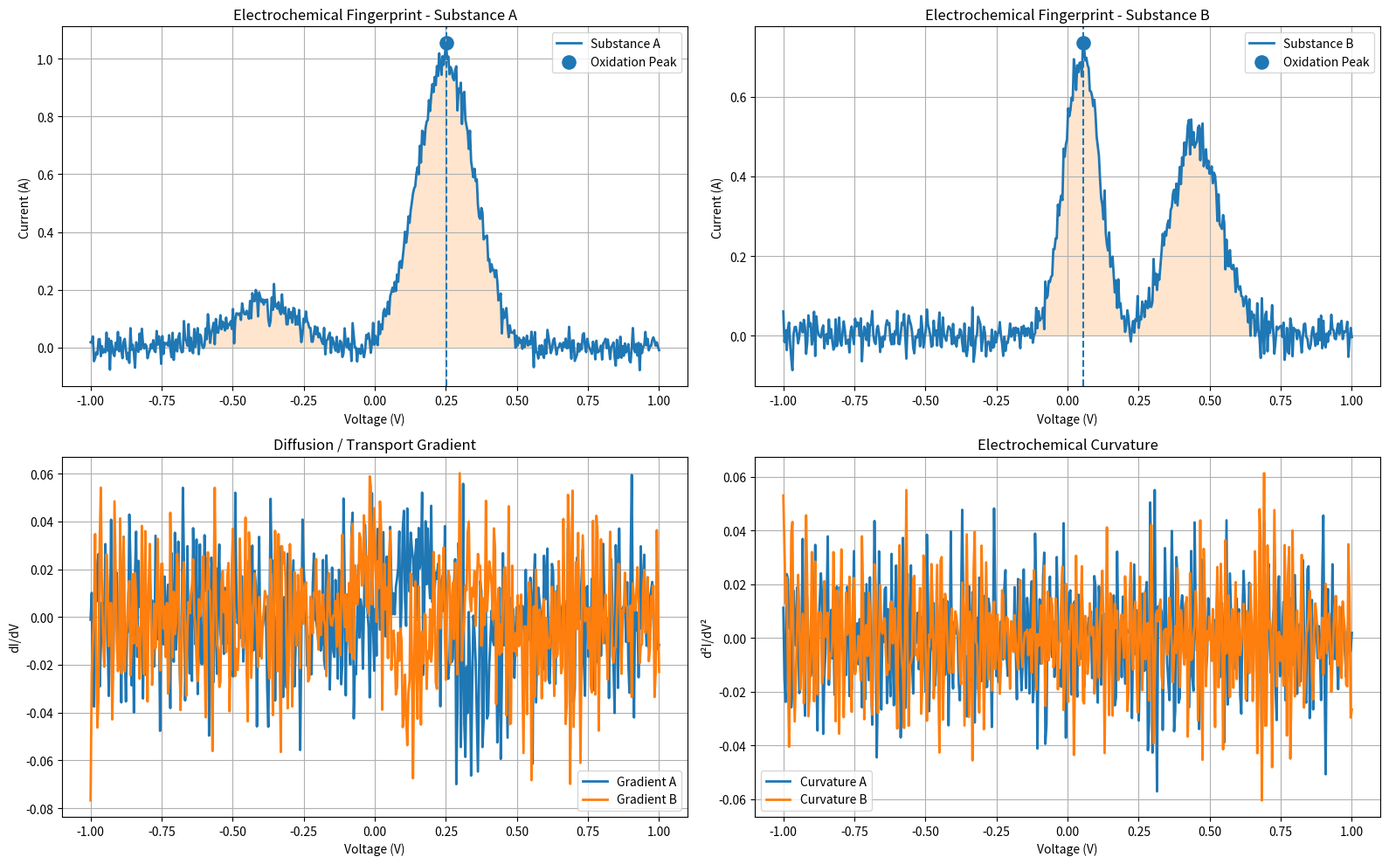

Write Python code to recreate this figure.
import numpy as np
import matplotlib.pyplot as plt

from scipy.signal import find_peaks
from scipy.integrate import simpson


# ============================================================
# GENERATE SYNTHETIC ELECTROCHEMICAL SIGNALS
# ============================================================

# Voltage axis
voltage = np.linspace(-1, 1, 500)


# ------------------------------------------------------------
# Substance A
# Example: Glucose-like
# ------------------------------------------------------------

current_A = (
    1.0 * np.exp(-(voltage - 0.25) ** 2 / 0.02)
    + 0.15 * np.exp(-(voltage + 0.4) ** 2 / 0.03)
    + 0.03 * np.random.randn(500)
)


# ------------------------------------------------------------
# Substance B
# Example: Uric-acid-like
# ------------------------------------------------------------

current_B = (
    0.7 * np.exp(-(voltage - 0.05) ** 2 / 0.008)
    + 0.5 * np.exp(-(voltage - 0.45) ** 2 / 0.015)
    + 0.03 * np.random.randn(500)
)


# ============================================================
# FEATURE EXTRACTION FUNCTION
# ============================================================


def extract_peak_info(current, voltage):

    peaks, properties = find_peaks(
        current,
        prominence=0.05,
        width=3
    )

    if len(peaks) == 0:
        return None

    main_peak_idx = peaks[np.argmax(current[peaks])]

    peak_current = current[main_peak_idx]
    peak_voltage = voltage[main_peak_idx]

    peak_area = simpson(
        np.abs(current),
        voltage
    )

    gradient = np.gradient(current)
    curvature = np.gradient(gradient)

    return {
        "peak_idx": main_peak_idx,
        "peak_current": peak_current,
        "peak_voltage": peak_voltage,
        "peak_area": peak_area,
        "gradient": gradient,
        "curvature": curvature
    }


# ============================================================
# EXTRACT FEATURES
# ============================================================

features_A = extract_peak_info(current_A, voltage)
features_B = extract_peak_info(current_B, voltage)
# ============================================================
# CREATE FIGURE
# ============================================================

fig, axes = plt.subplots(
    2,
    2,
    figsize=(16, 10)
)

# ============================================================
# PLOT 1 - SUBSTANCE A
# ============================================================

ax1 = axes[0, 0]

ax1.plot(
    voltage,
    current_A,
    linewidth=2,
    label="Substance A"
)

# Peak point
ax1.scatter(
    features_A["peak_voltage"],
    features_A["peak_current"],
    s=120,
    marker="o",
    label="Oxidation Peak"
)

# Peak voltage line
ax1.axvline(
    features_A["peak_voltage"],
    linestyle="--"
)

# Peak area
ax1.fill_between(
    voltage,
    current_A,
    alpha=0.2
)

ax1.set_title(
    "Electrochemical Fingerprint - Substance A"
)

ax1.set_xlabel("Voltage (V)")
ax1.set_ylabel("Current (A)")

ax1.legend()

ax1.grid(True)

# ============================================================
# PLOT 2 - SUBSTANCE B
# ============================================================

ax2 = axes[0, 1]

ax2.plot(
    voltage,
    current_B,
    linewidth=2,
    label="Substance B"
)

ax2.scatter(
    features_B["peak_voltage"],
    features_B["peak_current"],
    s=120,
    marker="o",
    label="Oxidation Peak"
)

ax2.axvline(
    features_B["peak_voltage"],
    linestyle="--"
)

ax2.fill_between(
    voltage,
    current_B,
    alpha=0.2
)

ax2.set_title(
    "Electrochemical Fingerprint - Substance B"
)

ax2.set_xlabel("Voltage (V)")
ax2.set_ylabel("Current (A)")

ax2.legend()

ax2.grid(True)

# ============================================================
# PLOT 3 - GRADIENT
# ============================================================

ax3 = axes[1, 0]

ax3.plot(
    voltage,
    features_A["gradient"],
    linewidth=2,
    label="Gradient A"
)

ax3.plot(
    voltage,
    features_B["gradient"],
    linewidth=2,
    label="Gradient B"
)

ax3.set_title(
    "Diffusion / Transport Gradient"
)

ax3.set_xlabel("Voltage (V)")
ax3.set_ylabel("dI/dV")

ax3.legend()

ax3.grid(True)

# ============================================================
# PLOT 4 - CURVATURE
# ============================================================

ax4 = axes[1, 1]

ax4.plot(
    voltage,
    features_A["curvature"],
    linewidth=2,
    label="Curvature A"
)

ax4.plot(
    voltage,
    features_B["curvature"],
    linewidth=2,
    label="Curvature B"
)

ax4.set_title(
    "Electrochemical Curvature"
)

ax4.set_xlabel("Voltage (V)")
ax4.set_ylabel("d²I/dV²")

ax4.legend()

ax4.grid(True)

# ============================================================
# SHOW
# ============================================================

plt.tight_layout()

plt.show()
